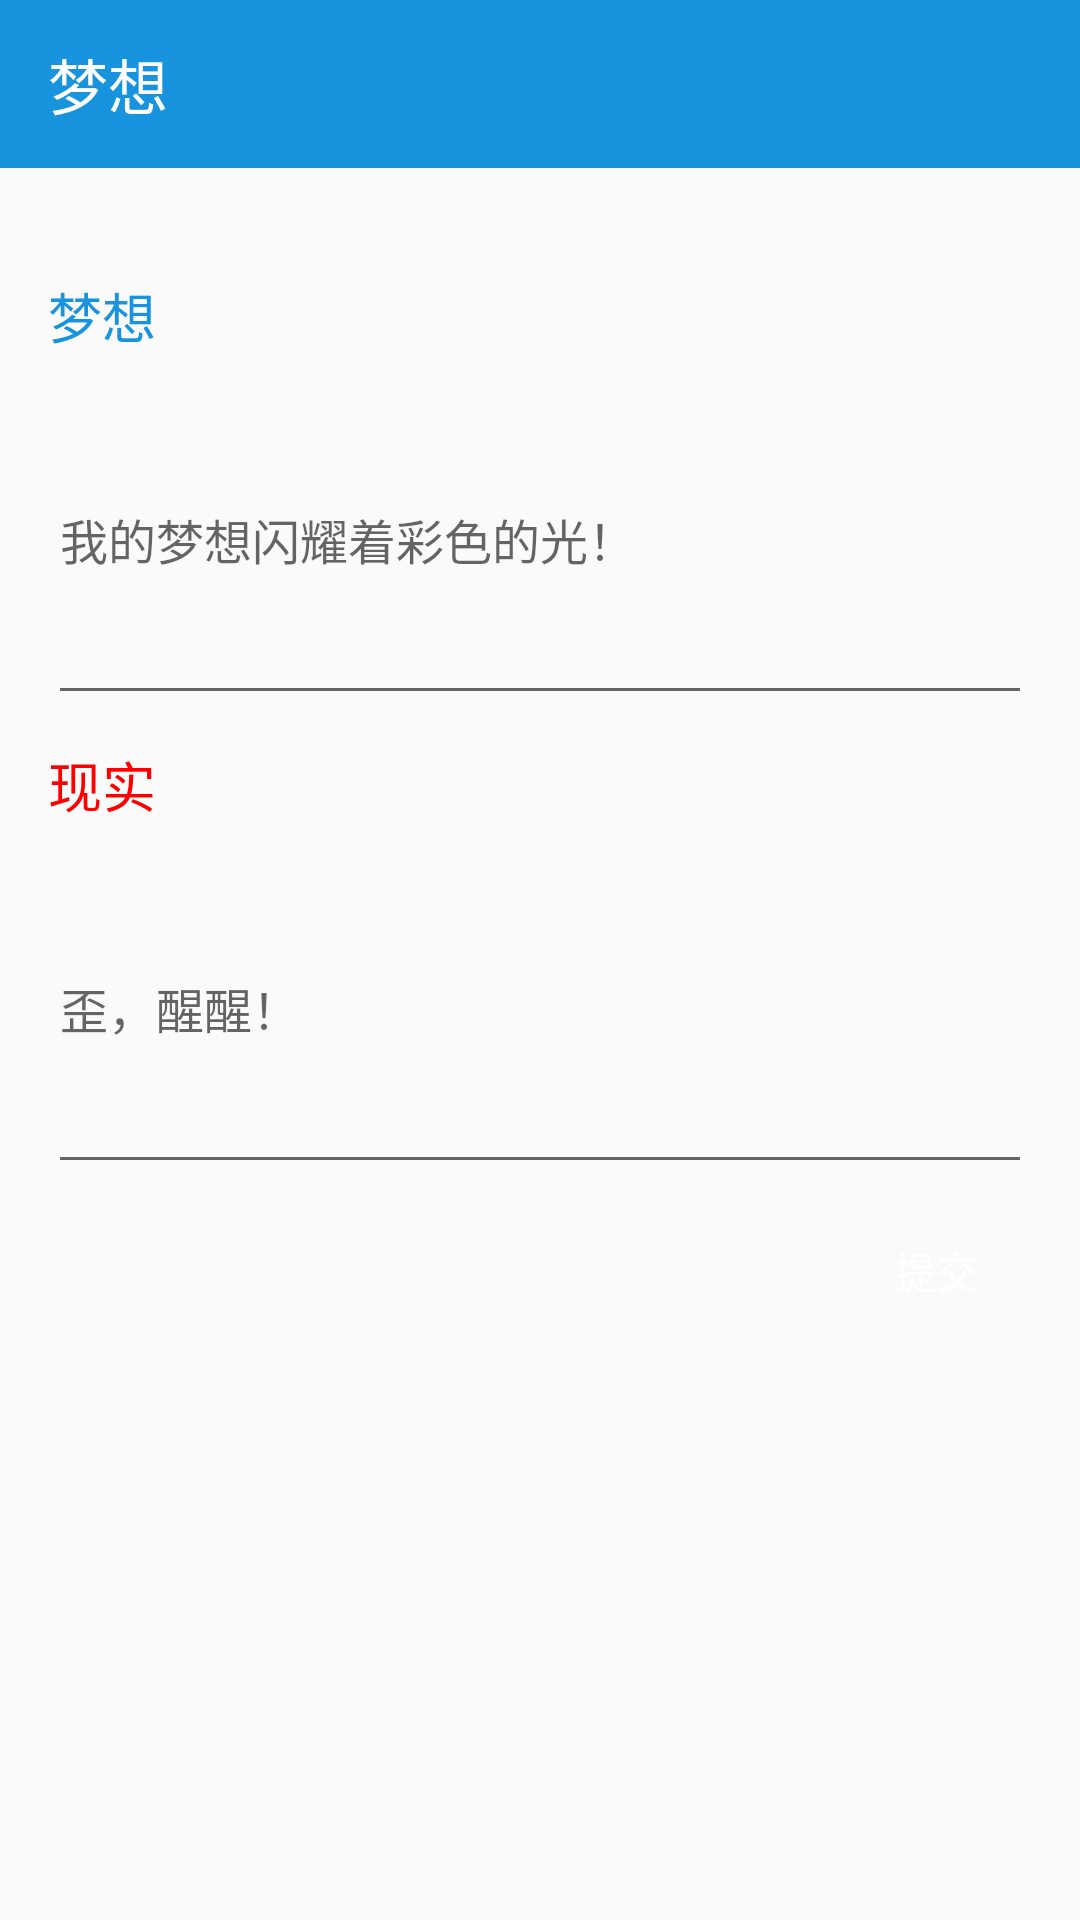

Layout XML and referenced resources for this Android screen:
<!-- AndroidManifest.xml: application theme AppTheme -->
<!-- res/layout/activity_dream.xml -->
<LinearLayout xmlns:android="http://schemas.android.com/apk/res/android"
    xmlns:tools="http://schemas.android.com/tools" android:layout_width="match_parent"
    android:layout_height="match_parent"
    android:gravity="center_horizontal"
    android:orientation="vertical">

    <android.support.v7.widget.Toolbar
        xmlns:app="http://schemas.android.com/apk/res-auto"
        android:id="@+id/toolbar"
        app:theme="@style/PurpleBlueToolbar"
        app:popupTheme="@style/PurplePopupMenu"
        android:layout_height="wrap_content"
        android:layout_width="match_parent"
        android:title="@string/action_dream"
        >
        <TextView
            android:layout_width="wrap_content"
            android:layout_height="wrap_content"
            android:text="@string/dream_text"
            android:textColor="@color/white_opaque"
            android:textSize="20dp"
            android:textAlignment="center"
            android:layout_centerHorizontal="true" />


    </android.support.v7.widget.Toolbar>

    <RelativeLayout
        android:layout_width="match_parent"
        android:layout_height="match_parent"
        android:paddingLeft="@dimen/activity_horizontal_margin"
        android:paddingRight="@dimen/activity_horizontal_margin"
        android:paddingTop="@dimen/activity_vertical_margin"
        android:paddingBottom="@dimen/activity_vertical_margin"

        >


        <LinearLayout
            android:orientation="vertical"
            android:layout_width="fill_parent"
            android:layout_height="fill_parent"
            android:layout_alignParentTop="true"
            android:layout_centerHorizontal="true"
            android:layout_marginTop="20dp"
            android:weightSum="1">
            <TextView
                android:layout_width="wrap_content"
                android:layout_height="wrap_content"
                android:text="@string/dream_text"
                android:id="@+id/dream_text"
                android:textColor="@color/apptheme_color"
                android:textSize="18dp"
                android:layout_alignParentTop="true"
                android:layout_centerHorizontal="true" />


            <EditText
                android:layout_width="match_parent"
                android:layout_height="wrap_content"
                android:inputType="textMultiLine"
                android:ems="10"
                android:height="120dp"
                android:hint="@string/write_dream_hint"
                android:id="@+id/dream_edit_text"
                android:textSize="16dp"
                android:layout_gravity="left|top" />
            <TextView
                android:layout_marginTop="10dp"
                android:layout_width="wrap_content"
                android:layout_height="wrap_content"
                android:textSize="18dp"
                android:textColor="@color/pitch_black"
                android:text="@string/reality_text"
                android:id="@+id/reality_text"
                android:layout_alignParentTop="true"
                android:layout_centerHorizontal="true" />

            <EditText
                android:layout_width="match_parent"
                android:layout_height="wrap_content"
                android:inputType="textMultiLine"
                android:ems="10"

                android:height="120dp"
                android:hint="@string/write_reality_hint"
                android:id="@+id/reality_edit_text"
                android:textSize="16dp"
                android:autoText="false"
                android:layout_gravity="top" />

            <Button
                android:layout_marginTop="5dp"
                android:layout_width="wrap_content"
                android:layout_height="wrap_content"
                android:textColor="@color/white_opaque"
                android:text="@string/submit_text"
                android:id="@+id/submit_btn"
                android:layout_gravity="right" />
        </LinearLayout>


    </RelativeLayout>

</LinearLayout>
<!-- resources referenced by this layout -->
<resources>
  <color name="apptheme_color">@color/light_blue</color>
  <color name="pitch_black">#FF0000</color>
  <color name="white_opaque">#ffffffff</color>
  <dimen name="activity_horizontal_margin">16dp</dimen>
  <dimen name="activity_vertical_margin">16dp</dimen>
  <string name="action_dream">写梦想</string>
  <string name="dream_text">梦想</string>
  <string name="reality_text">现实</string>
  <string name="submit_text">提交</string>
  <string name="write_dream_hint">我的梦想闪耀着彩色的光！</string>
  <string name="write_reality_hint">歪，醒醒！</string>
  <style name="PurpleBlueToolbar" parent="Theme.AppCompat.NoActionBar">
          <item name="android:background">@color/apptheme_color</item>
  
          
          <item name="android:textColorPrimary">@color/white_opaque</item>
  
          
          <item name="android:textColorPrimaryInverse">@color/white_opaque</item> --&gt;
  
          
          <item name="actionMenuTextColor">@color/apptheme_color</item>
          
          <item name="android:textColorSecondary">@color/white_opaque</item>
  
          
          
      </style>
  <style name="PurplePopupMenu" parent="Theme.AppCompat.NoActionBar">
          
          <item name="colorPrimary">@color/white_opaque</item>
  
          
          <item name="colorPrimaryDark">@color/apptheme_color</item>
  
          
          <item name="colorAccent">@color/white_opaque</item>
      </style>
  <style name="AppTheme" parent="AppBaseTheme">
          <item name="actionOverflowMenuStyle">@style/OverflowMenu</item>
      </style>
  <color name="light_blue">#1893de</color>
  <style name="AppBaseTheme" parent="Theme.AppCompat.Light" />
  <style name="OverflowMenu" parent="Widget.AppCompat.PopupMenu.Overflow">
          
          <item name="overlapAnchor">false</item>
  
      </style>
</resources>
